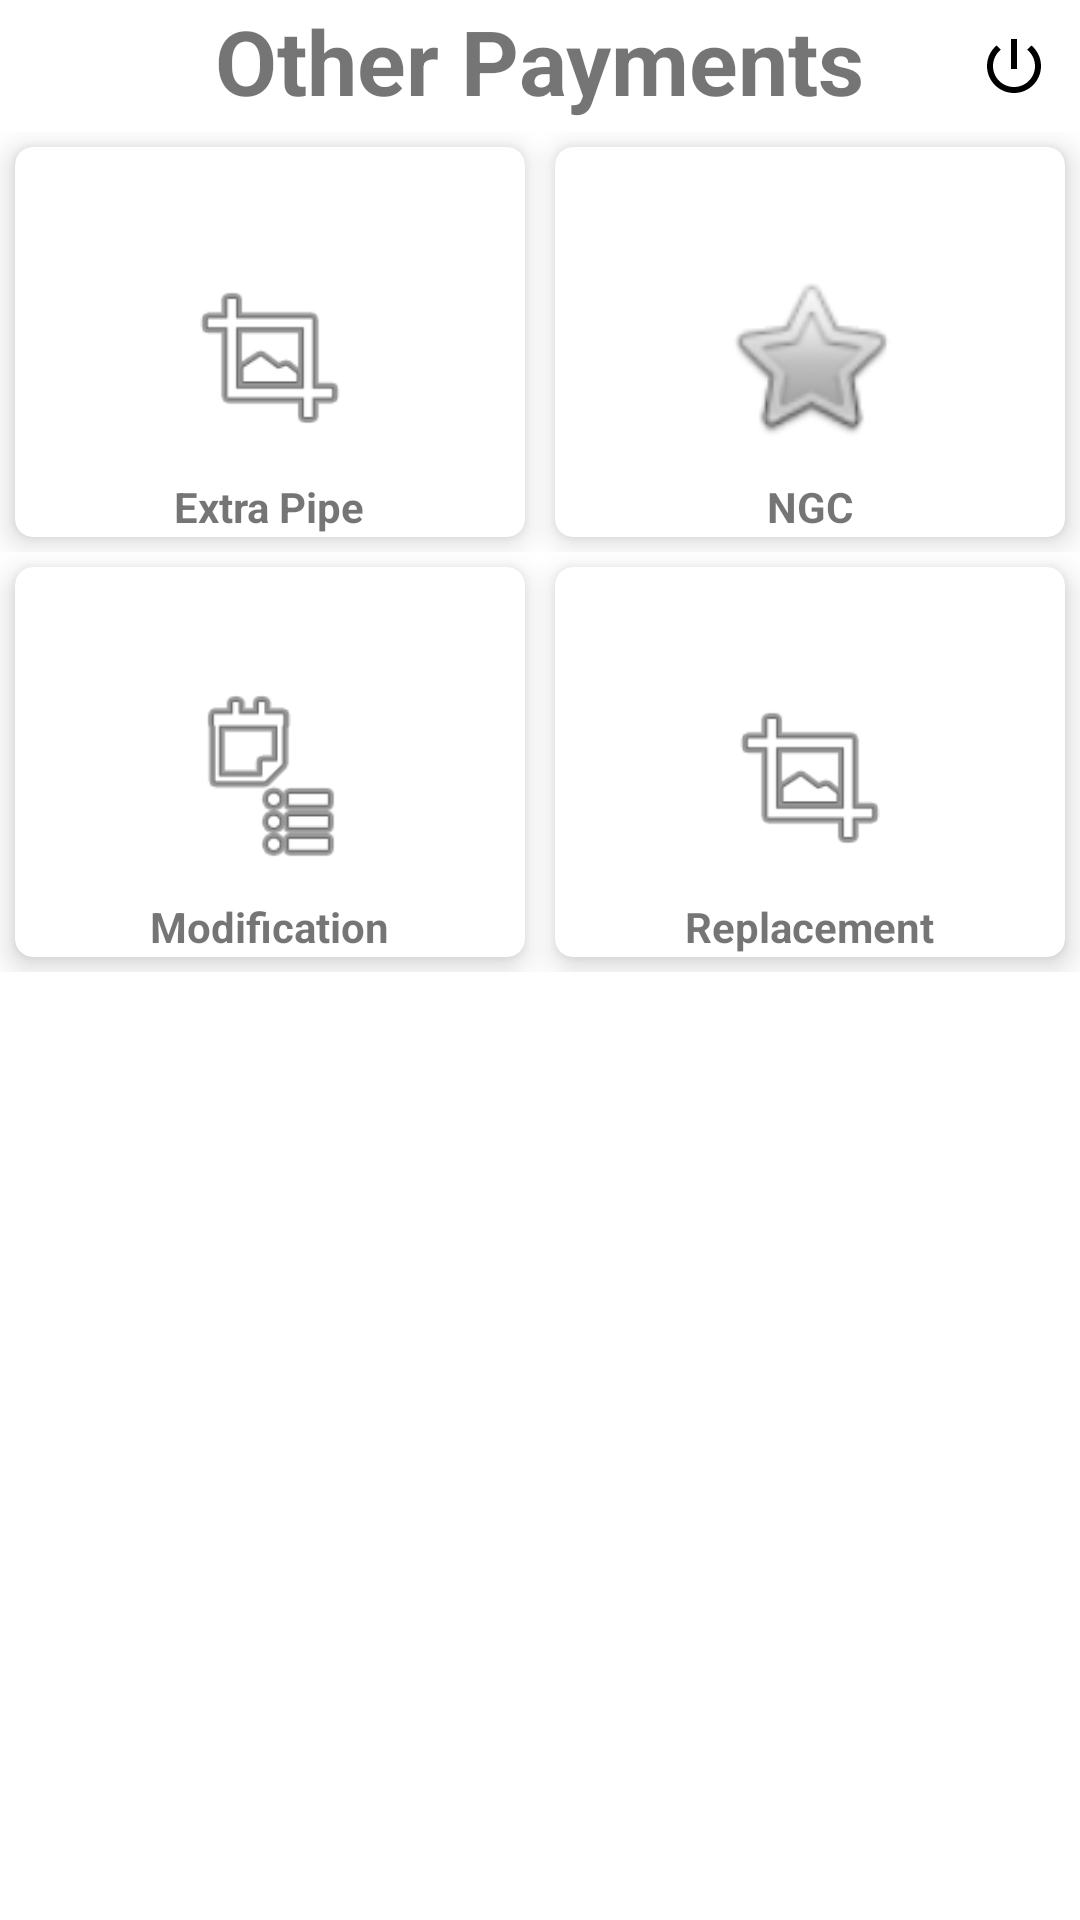

The Android layout XML behind this screen, and the referenced resources:
<!-- AndroidManifest.xml: application theme Theme.HpclExtraPipe -->
<!-- res/layout/activity_home.xml -->
<?xml version="1.0" encoding="utf-8"?>
<LinearLayout xmlns:android="http://schemas.android.com/apk/res/android"
    xmlns:app="http://schemas.android.com/apk/res-auto"
    xmlns:tools="http://schemas.android.com/tools"
    android:layout_width="match_parent"
    android:layout_height="match_parent"
    android:orientation="vertical"
    tools:context=".HomeActivity">
    <RelativeLayout
        android:layout_width="match_parent"
        android:layout_height="wrap_content"

        android:orientation="horizontal"

        >

        <TextView
            android:layout_width="wrap_content"
            android:layout_height="wrap_content"
            android:layout_centerHorizontal="true"
            android:text="Other Payments"
            android:textSize="30sp"
            android:textStyle="bold" />

        <ImageView
            android:id="@+id/imglogout"
            android:layout_width="wrap_content"
            android:layout_height="wrap_content"
            android:layout_alignParentEnd="true"
            android:layout_marginStart="10dp"
            android:layout_marginTop="10dp"
            android:layout_marginEnd="10dp"
            android:layout_marginBottom="10dp"
            android:src="@drawable/ic_logout"
          />

    </RelativeLayout>
    <ScrollView
        android:layout_width="match_parent"
        android:layout_height="wrap_content">
        <LinearLayout
            android:layout_width="match_parent"
            android:layout_height="wrap_content"
            android:orientation="vertical">
    <LinearLayout
        android:layout_width="match_parent"
        android:layout_height="wrap_content"
        android:orientation="horizontal"

        android:weightSum="1">
        <androidx.cardview.widget.CardView
            android:layout_width="0dp"
            android:layout_height="wrap_content"
            android:layout_margin="5dp"
            app:cardCornerRadius="6dp"
            app:cardElevation="6dp"
            android:layout_weight="0.5">

            <RelativeLayout
                android:id="@+id/relep"
                android:layout_width="match_parent"
                android:layout_height="120dp"

                android:layout_marginLeft="20dp"
                android:layout_marginRight="20dp"
                android:layout_marginTop="10dp"
                >

                <ImageView
                    android:id="@+id/imglep"
                    android:layout_width="140dp"
                    android:layout_height="80dp"

                    android:layout_centerInParent="true"
                    android:padding="10dp"
                    android:src="@android:drawable/ic_menu_crop" />

                <TextView
                    android:id="@+id/txthsc"
                    android:layout_width="wrap_content"
                    android:layout_height="wrap_content"
                    android:layout_below="@id/imglep"
                    android:layout_alignParentBottom="true"
                    android:layout_centerHorizontal="true"
                    android:gravity="center"
                    android:text="Extra Pipe"

                    android:textSize="14dp"
                    android:textStyle="bold"
                    app:fontFamily="sans-serif" />


            </RelativeLayout>
        </androidx.cardview.widget.CardView>
        <androidx.cardview.widget.CardView
            android:layout_width="0dp"
            android:layout_height="wrap_content"
            android:layout_margin="5dp"
            app:cardCornerRadius="6dp"
            app:cardElevation="6dp"
            android:layout_weight="0.5">

            <RelativeLayout
                android:id="@+id/relngc"
                android:layout_width="match_parent"
                android:layout_height="120dp"

                android:layout_marginLeft="20dp"
                android:layout_marginRight="20dp"
                android:layout_marginTop="10dp"
                >

                <ImageView
                    android:id="@+id/imglngc"
                    android:layout_width="140dp"
                    android:layout_height="80dp"

                    android:layout_centerInParent="true"
                    android:padding="10dp"
                    android:src="@android:drawable/btn_star" />

                <TextView
                    android:id="@+id/txtngc"
                    android:layout_width="wrap_content"
                    android:layout_height="wrap_content"
                    android:layout_below="@id/imglngc"
                    android:layout_alignParentBottom="true"
                    android:layout_centerHorizontal="true"
                    android:gravity="center"
                    android:text="NGC"

                    android:textSize="14dp"
                    android:textStyle="bold"
                    app:fontFamily="sans-serif" />


            </RelativeLayout>
        </androidx.cardview.widget.CardView>
    </LinearLayout>
        <LinearLayout
            android:layout_width="match_parent"
            android:layout_height="wrap_content"
            android:orientation="horizontal"

            android:weightSum="1">
            <androidx.cardview.widget.CardView
                android:layout_width="0dp"
                android:layout_height="wrap_content"
                android:layout_margin="5dp"
                app:cardCornerRadius="6dp"
                app:cardElevation="6dp"
                android:layout_weight="0.5">

                <RelativeLayout
                    android:id="@+id/relmodify"
                    android:layout_width="match_parent"
                    android:layout_height="120dp"

                    android:layout_marginLeft="20dp"
                    android:layout_marginRight="20dp"
                    android:layout_marginTop="10dp"
                    >

                    <ImageView
                        android:id="@+id/imglmodification"
                        android:layout_width="140dp"
                        android:layout_height="80dp"

                        android:layout_centerInParent="true"
                        android:padding="10dp"
                        android:src="@android:drawable/ic_menu_agenda" />

                    <TextView
                        android:id="@+id/txtmodification"
                        android:layout_width="wrap_content"
                        android:layout_height="wrap_content"
                        android:layout_below="@id/imglmodification"
                        android:layout_alignParentBottom="true"
                        android:layout_centerHorizontal="true"
                        android:gravity="center"
                        android:text="Modification"

                        android:textSize="14dp"
                        android:textStyle="bold"
                        app:fontFamily="sans-serif" />


                </RelativeLayout>
            </androidx.cardview.widget.CardView>
            <androidx.cardview.widget.CardView
                android:layout_width="0dp"
                android:layout_height="wrap_content"
                android:layout_margin="5dp"
                app:cardCornerRadius="6dp"
                app:cardElevation="6dp"
                android:layout_weight="0.5">

                <RelativeLayout
                    android:id="@+id/relrep"
                    android:layout_width="match_parent"
                    android:layout_height="120dp"

                    android:layout_marginLeft="20dp"
                    android:layout_marginRight="20dp"
                    android:layout_marginTop="10dp"
                    >

                    <ImageView
                        android:id="@+id/imgrep"
                        android:layout_width="140dp"
                        android:layout_height="80dp"

                        android:layout_centerInParent="true"
                        android:padding="10dp"
                        android:src="@android:drawable/ic_menu_crop" />

                    <TextView
                        android:id="@+id/txtrep"
                        android:layout_width="wrap_content"
                        android:layout_height="wrap_content"
                        android:layout_below="@id/imgrep"
                        android:layout_alignParentBottom="true"
                        android:layout_centerHorizontal="true"
                        android:gravity="center"
                        android:text="Replacement"

                        android:textSize="14dp"
                        android:textStyle="bold"
                        app:fontFamily="sans-serif" />


                </RelativeLayout>
            </androidx.cardview.widget.CardView>
        </LinearLayout>
        </LinearLayout>
    </ScrollView>
</LinearLayout>
<!-- resources referenced by this layout -->
<resources>
  <!-- drawable ic_logout (drawable) -->
  <vector android:height="24dp" android:tint="#FF000000"
      android:viewportHeight="24.0" android:viewportWidth="24.0"
      android:width="24dp" xmlns:android="http://schemas.android.com/apk/res/android">
      <path android:fillColor="#FF000000" android:pathData="M13,3h-2v10h2L13,3zM17.83,5.17l-1.42,1.42C17.99,7.86 19,9.81 19,12c0,3.87 -3.13,7 -7,7s-7,-3.13 -7,-7c0,-2.19 1.01,-4.14 2.58,-5.42L6.17,5.17C4.23,6.82 3,9.26 3,12c0,4.97 4.03,9 9,9s9,-4.03 9,-9c0,-2.74 -1.23,-5.18 -3.17,-6.83z"/>
  </vector>
  <style name="Theme.HpclExtraPipe" parent="Theme.MaterialComponents.Light.DarkActionBar">
          
          <item name="colorPrimary">@color/purple_500</item>
          <item name="colorPrimaryVariant">@color/purple_700</item>
          <item name="colorOnPrimary">@color/white</item>
          
          <item name="colorSecondary">@color/teal_200</item>
          <item name="colorSecondaryVariant">@color/teal_700</item>
          <item name="colorOnSecondary">@color/black</item>
          
          <item name="android:statusBarColor" tools:targetApi="l">?attr/colorPrimaryVariant</item>
          
      </style>
  <color name="purple_500">#01a0e2</color>
  <color name="purple_700">#01a0e2</color>
  <color name="white">#FFFFFFFF</color>
  <color name="teal_200">#FF03DAC5</color>
  <color name="teal_700">#FF018786</color>
  <color name="black">#FF000000</color>
</resources>
